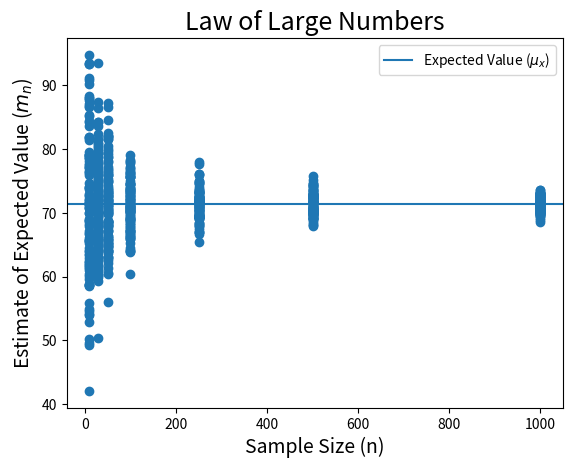

This chart was generated by the following Python code:
import math
import numpy
import pandas as pd
import matplotlib.pyplot as plt

x = 1000
a = 24693
c = 3967
K = 2**18
u = []

def rand_num_generator(seed, a, c, k, n):
    #n is how many randon numbers will be created
    x = seed
    for i in range(n):
        x = (a * x + c) % k
        u.append(x / k)
    return u


u = rand_num_generator(x,a,c,K,215000)  #Used for determining randon numbers
print(u[50])
print(u[51])
print(u[52])

# for i in range(100):
#     print("Randon Number " + str(i+1) + ": " + str(u[i]))

sample = []
sample_size = 110
sizes_of_each_sample = [10, 30, 50, 100, 250, 500, 1000]
expected_value = (1/(1/57))*(math.sqrt(math.pi / 2))
print(expected_value)
df = pd.DataFrame({'Sample Size': pd.Series(dtype='float'),
                   'Average Values': pd.Series(dtype='float')})

print(len(sizes_of_each_sample))
for i in range(len(sizes_of_each_sample)):
    sample.append([])
    current_sample_size = sizes_of_each_sample[i]
    curr_sample = sample[i]
    for j in range(sample_size):
        current_sample = 0
        for k in range(current_sample_size):
            random_number = u.pop(0)
            random_variable_value = math.sqrt(-6498 * math.log(1-random_number))
            current_sample += random_variable_value
        sample[i].append(current_sample/current_sample_size)
        df.loc[len(df.index)] = [sizes_of_each_sample[i], curr_sample[j]]

print(df)

"""
for value in sample:
    for avg in value:
        print(avg)
    print()
"""


#set columns to x and y axis
x = df['Sample Size']
y = df['Average Values']

plt.scatter(x, y)
plt.axhline(expected_value, label="Expected Value ($\mu_{x}$)")
plt.title('Law of Large Numbers', fontsize=18)
plt.xlabel('Sample Size (n)', fontsize=14)
plt.ylabel('Estimate of Expected Value ($m_{n}$)', fontsize=14)
plt.legend()
plt.savefig("graph.png")

